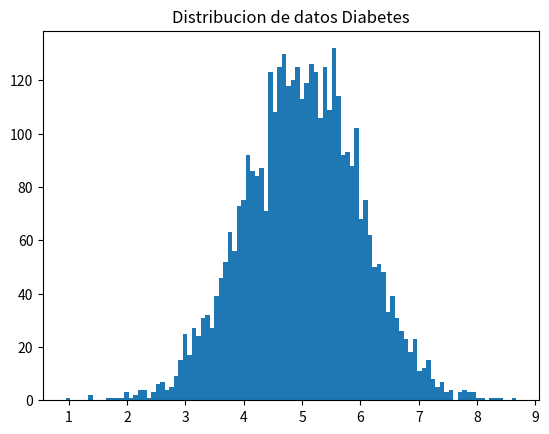

This figure's Python source:

#' En machine learning se suele trabajar con conjutntos de datos grandes. Podemos aprovechar Numpy para esto

#c El metodo np.random.uniform(x,y,z) : Para generar Z numeros aleatorios entre el rango(x,y) abirto en Y

#* Creemos un dataset aleatorio y visualicemos su distribucion en un histograma:

import numpy
import matplotlib.pyplot as plt

x = numpy.random.uniform(0.0, 5.0, 1000) #* Mil datos de entre 0 y 4

# plt.hist(x, 100)
# plt.show()

#* Para obtener datos distribuidos normalemtne:

y = numpy.random.normal(5.0, 1.0, 4000)

plt.hist(y, 100)
plt.title('Distribucion de datos Diabetes')
plt.show()